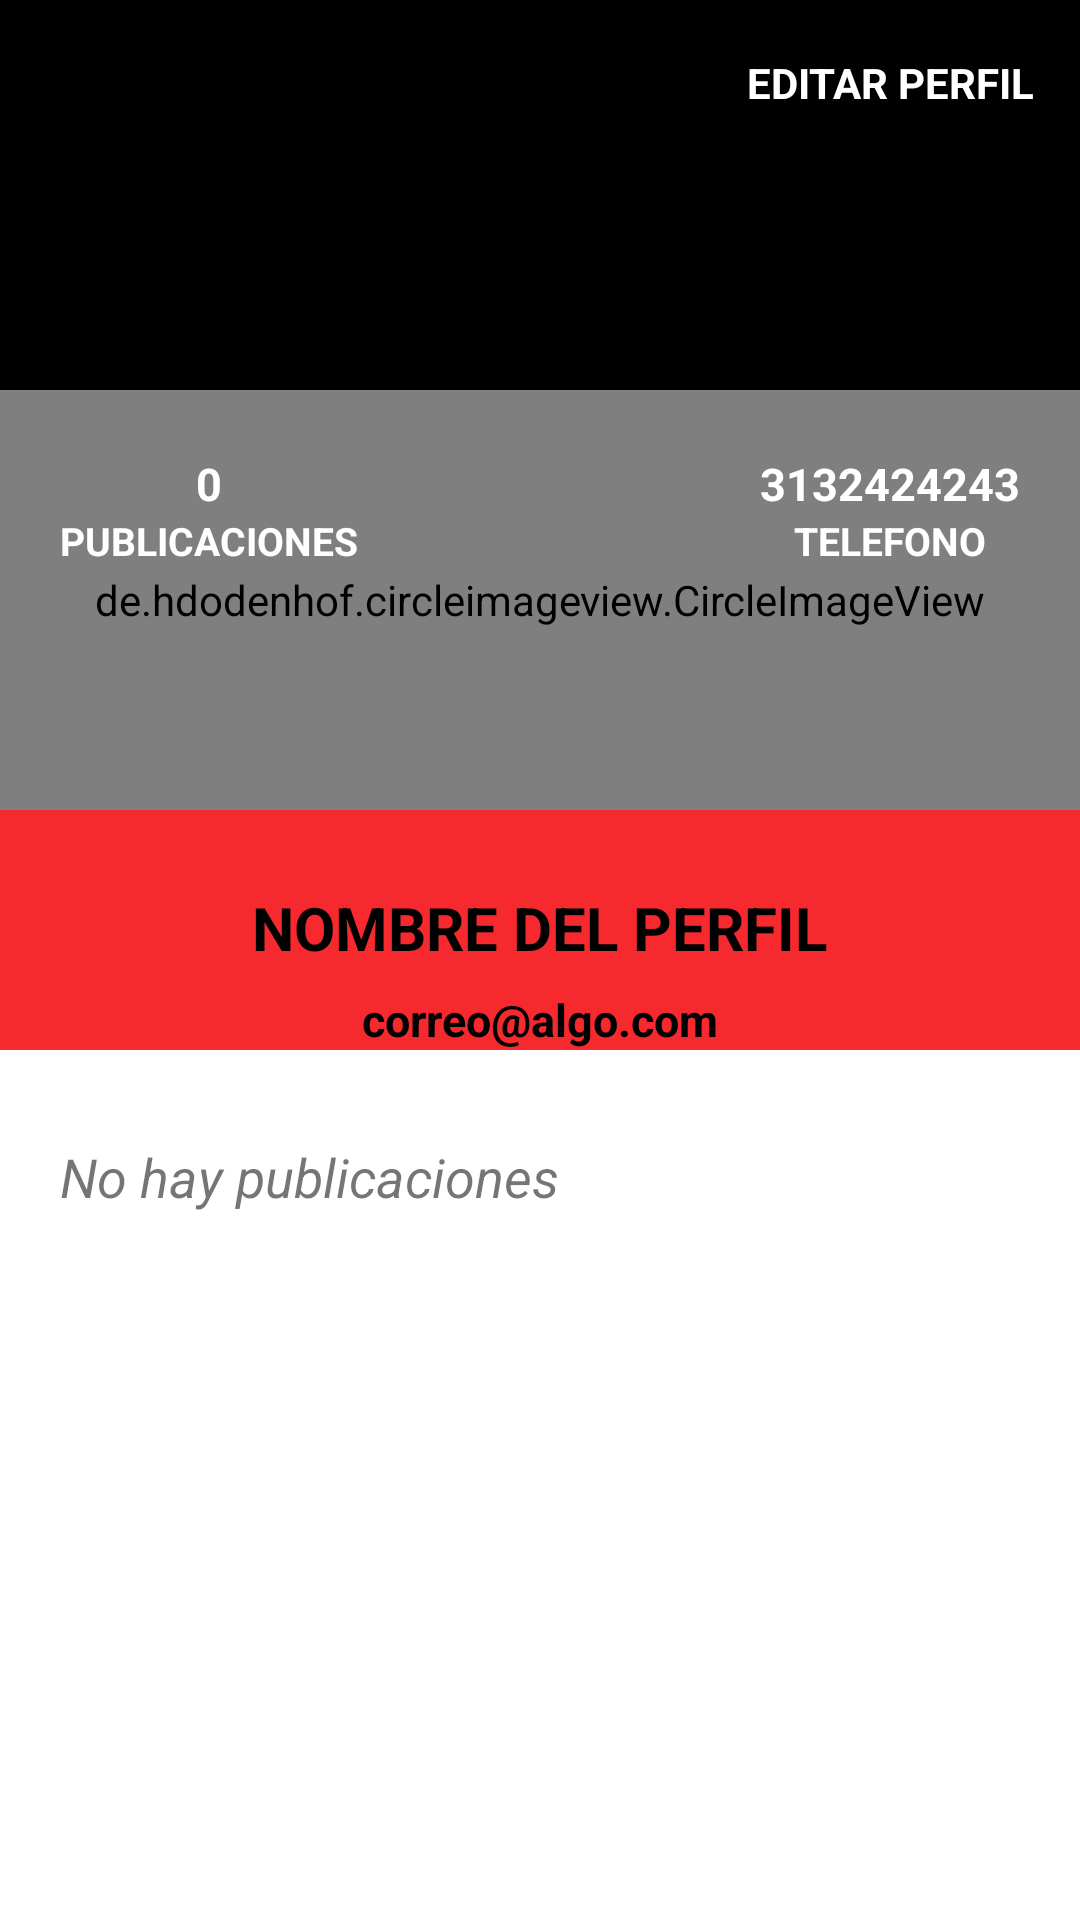

This screen was rendered from an Android layout file. Write that file and the resources it references.
<!-- AndroidManifest.xml: application theme Theme.WhatsAppProyect -->
<!-- res/layout/fragment_profile.xml -->
<?xml version="1.0" encoding="utf-8"?>
<androidx.coordinatorlayout.widget.CoordinatorLayout xmlns:android="http://schemas.android.com/apk/res/android"
    xmlns:tools="http://schemas.android.com/tools"
    android:layout_width="match_parent"
    android:layout_height="match_parent"
    xmlns:app="http://schemas.android.com/apk/res-auto"
    tools:context=".fragments.FiltersFragment">

    <com.google.android.material.appbar.AppBarLayout
        android:layout_width="match_parent"
        android:layout_height="350dp"
        android:theme="@style/ThemeOverlay.AppCompat.Dark.ActionBar"
        >

        <com.google.android.material.appbar.CollapsingToolbarLayout
            android:layout_width="match_parent"
            android:layout_height="match_parent"
            app:layout_scrollFlags="scroll|exitUntilCollapsed"
            >

            <FrameLayout
                android:layout_width="match_parent"
                android:layout_height="match_parent">

                <View
                    android:layout_width="match_parent"
                    android:layout_height="200dp"
                    android:background="@color/black" />

                <ImageView
                    android:id="@+id/imageViewCover"
                    android:layout_width="match_parent"
                    android:layout_height="200dp"
                    android:src="@drawable/cover_image"
                    android:scaleType="centerCrop"
                    android:alpha="0.8"
                    app:layout_collapseMode="parallax"
                    android:transitionName="@string/transtionname_picture"/>

                <de.hdodenhof.circleimageview.CircleImageView
                    android:id="@+id/circleImageProfile"
                    android:layout_width="match_parent"
                    android:layout_height="140dp"
                    android:src="@drawable/ic_person"
                    app:civ_circle_background_color="@color/colorGray"
                    android:layout_marginTop="130dp"
                    app:civ_border_color="@color/white"
                    app:civ_border_width="5dp"
                    />

                <LinearLayout
                    android:layout_width="wrap_content"
                    android:layout_height="wrap_content"
                    android:orientation="vertical"
                    android:layout_gravity="center|right"
                    android:layout_marginRight="20dp"
                    android:layout_marginBottom="5dp"
                    android:gravity="center">

                    <TextView
                        android:id="@+id/textViewphone"
                        android:layout_width="wrap_content"
                        android:layout_height="wrap_content"
                        android:text="3132424243"
                        android:textColor="@color/white"
                        android:textStyle="bold"
                        android:textSize="15dp" />

                    <TextView
                        android:layout_width="wrap_content"
                        android:layout_height="wrap_content"
                        android:text="TELEFONO"
                        android:textColor="@color/white"
                        android:textStyle="bold"
                        android:textSize="13dp" />


                </LinearLayout>

                <LinearLayout
                    android:layout_width="wrap_content"
                    android:layout_height="wrap_content"
                    android:orientation="vertical"
                    android:layout_gravity="center|left"
                    android:layout_marginLeft="20dp"
                    android:layout_marginBottom="5dp"
                    android:gravity="center">

                    <TextView
                        android:id="@+id/textViewPostNumber"
                        android:layout_width="wrap_content"
                        android:layout_height="wrap_content"
                        android:text="0"
                        android:textColor="@color/white"
                        android:textStyle="bold"
                        android:textSize="15dp" />

                    <TextView
                        android:layout_width="wrap_content"
                        android:layout_height="wrap_content"
                        android:text="PUBLICACIONES"
                        android:textColor="@color/white"
                        android:textStyle="bold"
                        android:textSize="13dp" />


                </LinearLayout>

                <LinearLayout
                    android:layout_width="match_parent"
                    android:layout_height="wrap_content"
                    android:orientation="vertical"
                    android:layout_gravity="bottom"
                    android:gravity="center">

                    <TextView
                        android:id="@+id/textViewUsername"
                        android:layout_width="wrap_content"
                        android:layout_height="wrap_content"
                        android:text="NOMBRE DEL PERFIL"
                        android:textColor="@color/black"
                        android:textStyle="bold"
                        android:textSize="20dp" />

                    <TextView
                        android:id="@+id/textViewEmail"
                        android:layout_width="wrap_content"
                        android:layout_height="wrap_content"
                        android:text="correo@algo.com"
                        android:textColor="@color/black"
                        android:textStyle="bold"
                        android:layout_marginTop="7dp"
                        android:textSize="15dp" />
                </LinearLayout>

                <LinearLayout
                    android:id="@+id/linearLayoutEditProfile"
                    android:layout_width="wrap_content"
                    android:layout_height="wrap_content"
                    android:orientation="horizontal"
                    android:gravity="center"
                    android:layout_gravity="right"
                    android:layout_marginRight="15dp"
                    android:layout_marginTop="10dp">

                    <ImageView
                        android:layout_width="35dp"
                        android:layout_height="35dp"
                        android:src="@drawable/ic_edit" />

                    <TextView
                        android:layout_width="wrap_content"
                        android:layout_height="wrap_content"
                        android:text="EDITAR PERFIL"
                        android:textColor="@color/white"
                        android:layout_marginLeft="5dp"
                        android:textStyle="bold"/>

                </LinearLayout>

            </FrameLayout>

        </com.google.android.material.appbar.CollapsingToolbarLayout>

    </com.google.android.material.appbar.AppBarLayout>

    <androidx.core.widget.NestedScrollView
        android:layout_width="match_parent"
        android:layout_height="match_parent"
        app:layout_behavior="@string/appbar_scrolling_view_behavior"
        android:layout_marginTop="20dp">

        <LinearLayout
            android:layout_width="match_parent"
            android:layout_height="match_parent"
            android:orientation="vertical">

            <TextView
                android:id="@+id/textViewPostExist"
                android:layout_width="wrap_content"
                android:layout_height="wrap_content"
                android:text="No hay publicaciones"
                android:layout_marginTop="10dp"
                android:layout_marginBottom="10dp"
                android:layout_marginLeft="20dp"
                android:layout_marginRight="20dp"
                android:textSize="18dp"
                android:textStyle="italic" />

            <androidx.recyclerview.widget.RecyclerView
                android:id="@+id/recyclerViewMyPost"
                android:layout_width="match_parent"
                android:layout_height="match_parent"
                app:layout_behavior="com.google.android.material.appbar.AppBarLayout$ScrollingViewBehavior"/>

        </LinearLayout>



    </androidx.core.widget.NestedScrollView>

</androidx.coordinatorlayout.widget.CoordinatorLayout>
<!-- resources referenced by this layout -->
<resources>
  <color name="black">#FF000000</color>
  <color name="colorGray">#888484</color>
  <color name="white">#FFFFFFFF</color>
  <string name="transtionname_picture">transtionnamepicture</string>
  <style name="Theme.WhatsAppProyect" parent="Theme.MaterialComponents.DayNight.NoActionBar">
          
          <item name="colorPrimary">@color/red</item>
          <item name="colorPrimaryVariant">@color/red_700</item>
          <item name="colorOnPrimary">@color/white</item>
          
          <item name="colorSecondary">@color/teal_200</item>
          <item name="colorSecondaryVariant">@color/teal_700</item>
          <item name="colorOnSecondary">@color/black</item>
          
          <item name="android:statusBarColor">?attr/colorPrimaryVariant</item>
          
      </style>
  <color name="red">#F6292F</color>
  <color name="red_700">#AE2327</color>
  <color name="teal_200">#FF03DAC5</color>
  <color name="teal_700">#FF018786</color>
</resources>
